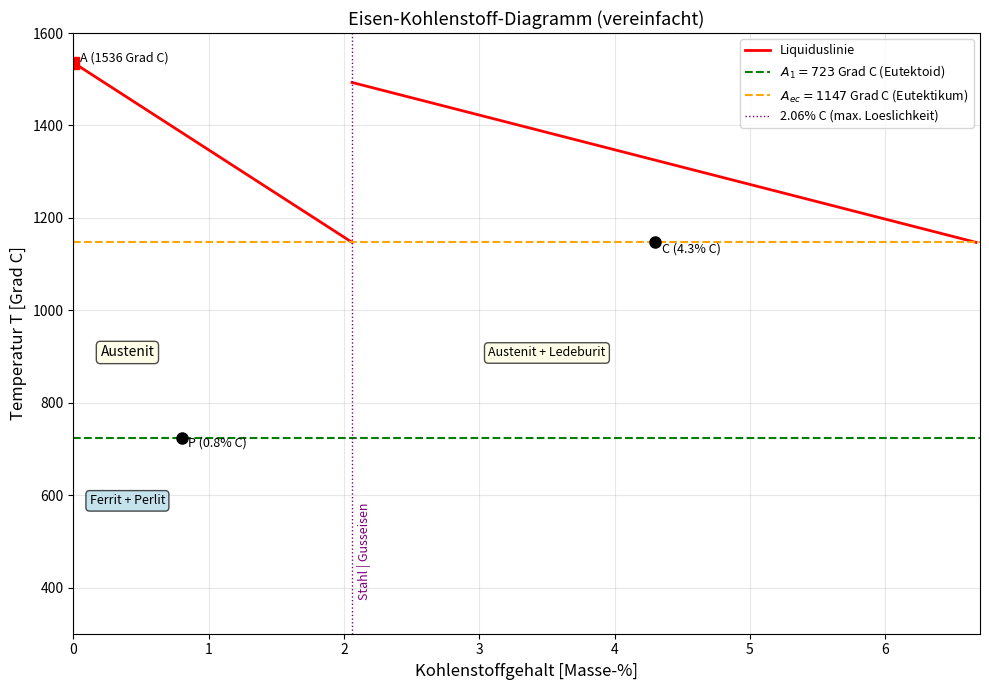
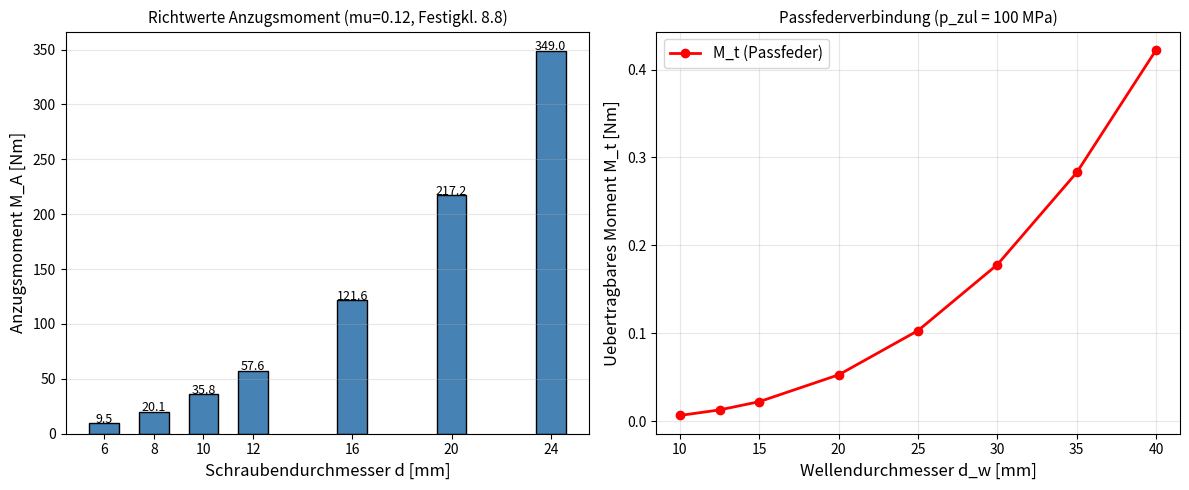
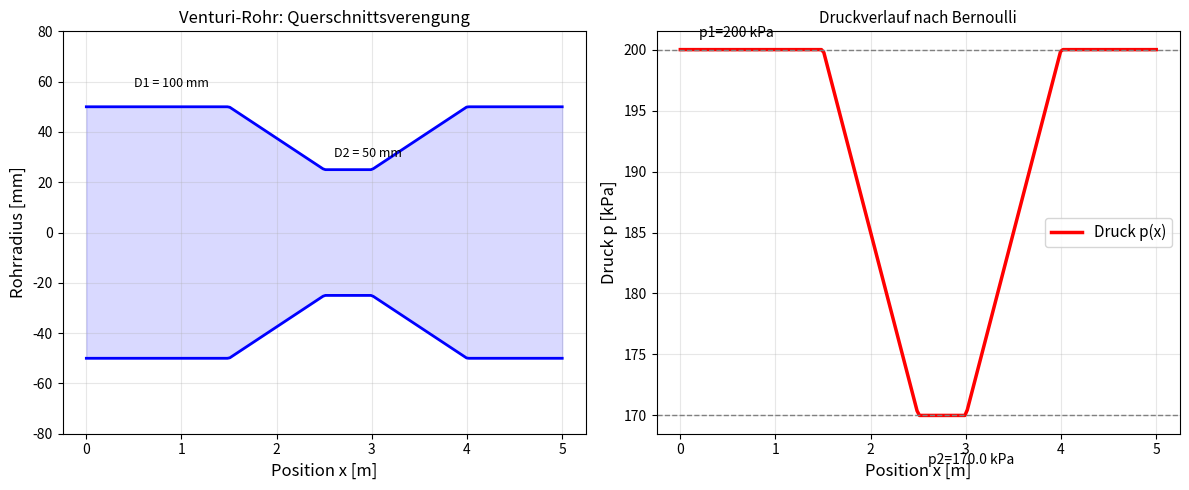
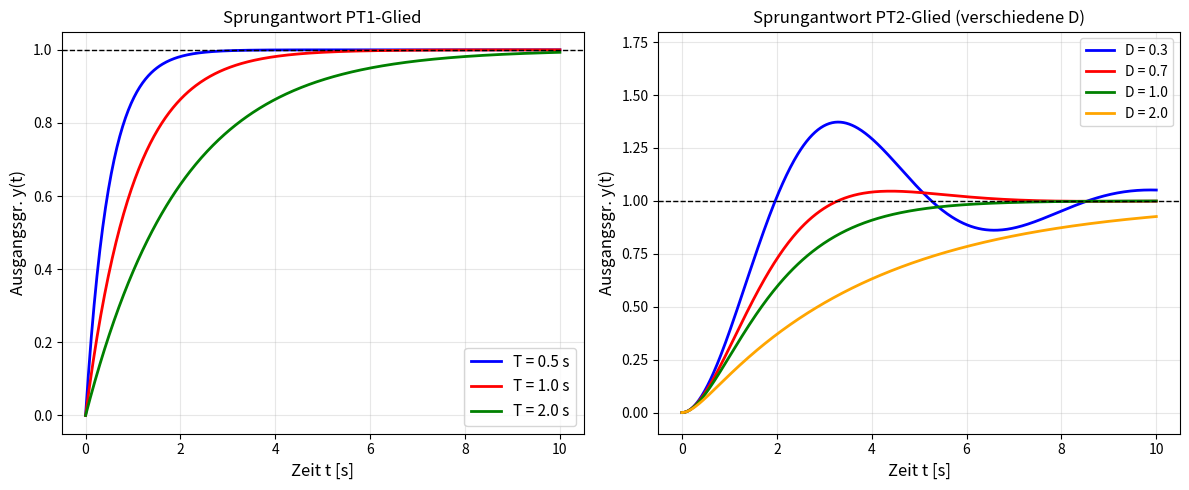
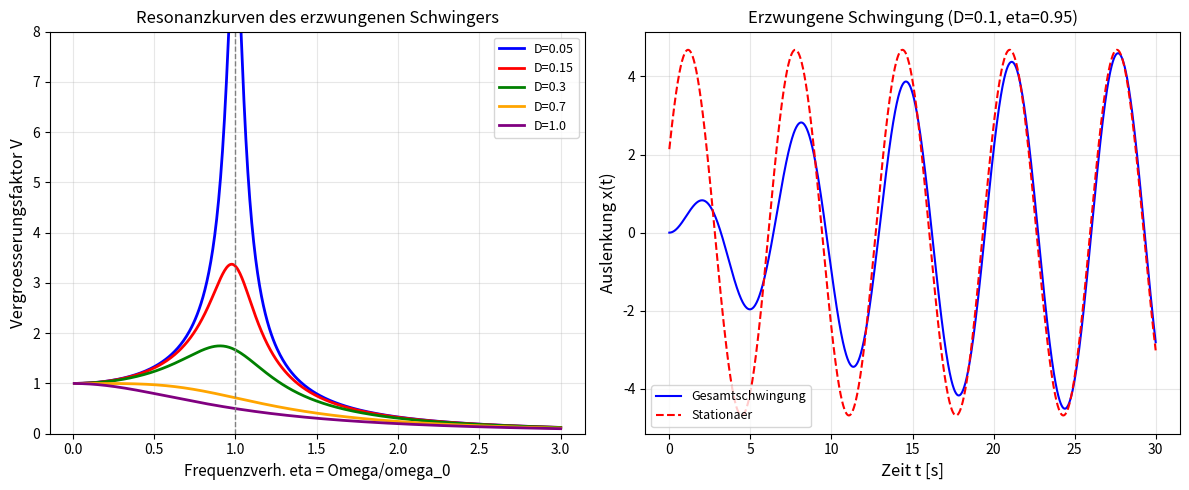

Recreate these plots in Python, in order.
#!/usr/bin/env python3
import matplotlib
matplotlib.use('Agg')
import matplotlib.pyplot as plt
import numpy as np

# Plot 5 (Fe-C fix)
fig, ax = plt.subplots(figsize=(10, 7))
C_s = np.linspace(0, 2.06, 100)
T_liq_s = 1536 - (1536-1147)/2.06 * C_s
C_g = np.linspace(2.06, 6.67, 100)
T_liq_g = 1147 + (1493-1147)*(6.67-C_g)/(6.67-2.06)

ax.plot(C_s, T_liq_s, 'r-', lw=2, label='Liquiduslinie')
ax.plot(C_g, T_liq_g, 'r-', lw=2)
ax.axhline(723, color='green', lw=1.5, ls='--', label='$A_1 = 723$ Grad C (Eutektoid)')
ax.axhline(1147, color='orange', lw=1.5, ls='--', label='$A_{ec} = 1147$ Grad C (Eutektikum)')
ax.plot(0.8, 723, 'ko', ms=8)
ax.text(0.85, 705, 'P (0.8% C)', fontsize=9)
ax.plot(4.3, 1147, 'ko', ms=8)
ax.text(4.35, 1125, 'C (4.3% C)', fontsize=9)
ax.plot(0, 1536, 'rs', ms=8)
ax.text(0.05, 1538, 'A (1536 Grad C)', fontsize=9)
ax.text(0.4, 900, 'Austenit', fontsize=10, ha='center',
        bbox=dict(boxstyle='round', facecolor='lightyellow', alpha=0.7))
ax.text(0.4, 580, 'Ferrit + Perlit', fontsize=9, ha='center',
        bbox=dict(boxstyle='round', facecolor='lightblue', alpha=0.7))
ax.text(3.5, 900, 'Austenit + Ledeburit', fontsize=9, ha='center',
        bbox=dict(boxstyle='round', facecolor='lightyellow', alpha=0.7))
ax.axvline(2.06, color='purple', lw=1, ls=':', label='2.06% C (max. Loeslichkeit)')
ax.text(2.1, 380, 'Stahl | Gusseisen', fontsize=9, color='purple', rotation=90)
ax.set_xlabel('Kohlenstoffgehalt [Masse-%]', fontsize=12)
ax.set_ylabel('Temperatur T [Grad C]', fontsize=12)
ax.set_title('Eisen-Kohlenstoff-Diagramm (vereinfacht)', fontsize=13)
ax.set_xlim(0, 6.7); ax.set_ylim(300, 1600)
ax.legend(fontsize=9, loc='upper right'); ax.grid(True, alpha=0.3)
plt.tight_layout()
plt.savefig('plot_eisen_kohlenstoff.pdf', bbox_inches='tight')
plt.close()
print("plot_eisen_kohlenstoff.pdf OK")

# Plot 6: Maschinenelemente
fig, axes = plt.subplots(1, 2, figsize=(12, 5))
ax = axes[0]
d_arr = np.array([6, 8, 10, 12, 16, 20, 24])
F_V_list = [0.75 * 600 * d**1.6 for d in d_arr]
M_A_list = [0.2 * F * d/1000 for F, d in zip(F_V_list, d_arr)]
ax.bar(d_arr, M_A_list, color='steelblue', edgecolor='black', width=1.2)
ax.set_xlabel('Schraubendurchmesser d [mm]', fontsize=12)
ax.set_ylabel('Anzugsmoment M_A [Nm]', fontsize=12)
ax.set_title('Richtwerte Anzugsmoment (mu=0.12, Festigkl. 8.8)', fontsize=11)
ax.set_xticks(d_arr)
for x, y in zip(d_arr, M_A_list):
    ax.text(x, y+0.5, f'{y:.1f}', ha='center', fontsize=9)
ax.grid(True, alpha=0.3, axis='y')

ax2 = axes[1]
b_arr = np.array([4, 5, 6, 8, 10, 12, 14, 16])
d_w = 2.5 * b_arr
l_eff = 3 * b_arr
h = 0.55 * b_arr
p_zul = 100
M_t = p_zul * l_eff/1000 * h/2/1000 * d_w/2/1000 * 1000
ax2.plot(d_w, M_t, 'ro-', lw=2, ms=6, label='M_t (Passfeder)')
ax2.set_xlabel('Wellendurchmesser d_w [mm]', fontsize=12)
ax2.set_ylabel('Uebertragbares Moment M_t [Nm]', fontsize=12)
ax2.set_title('Passfederverbindung (p_zul = 100 MPa)', fontsize=11)
ax2.legend(fontsize=11); ax2.grid(True, alpha=0.3)
plt.tight_layout()
plt.savefig('plot_maschinenelemente.pdf', bbox_inches='tight')
plt.close()
print("plot_maschinenelemente.pdf OK")

# Plot 7: Stroemung Bernoulli
fig, axes = plt.subplots(1, 2, figsize=(12, 5))
D1, D2 = 0.1, 0.05
v1 = 2.0
v2 = v1 * (D1/D2)**2
rho = 1000
p1 = 200000
p2 = p1 + 0.5*rho*(v1**2 - v2**2)
x = np.linspace(0, 5, 200)
r_top = np.where(x < 1.5, 0.05,
         np.where(x < 2.5, 0.05 - 0.025*(x-1.5)/1.0,
         np.where(x < 3.0, 0.025,
         np.where(x < 4.0, 0.025 + 0.025*(x-3.0)/1.0, 0.05))))
p_arr = np.where(x < 1.5, p1,
        np.where(x < 2.5, p1 + (p2-p1)*(x-1.5)/1.0,
        np.where(x < 3.0, p2,
        np.where(x < 4.0, p2 + (p1-p2)*(x-3.0)/1.0, p1))))

ax = axes[0]
ax.plot(x, r_top*1000, 'b-', lw=2)
ax.plot(x, -r_top*1000, 'b-', lw=2)
ax.fill_between(x, r_top*1000, -r_top*1000, alpha=0.15, color='blue')
ax.set_xlabel('Position x [m]', fontsize=12)
ax.set_ylabel('Rohrradius [mm]', fontsize=12)
ax.set_title('Venturi-Rohr: Querschnittsverengung', fontsize=12)
ax.text(0.5, 58, 'D1 = 100 mm', fontsize=9)
ax.text(2.6, 30, 'D2 = 50 mm', fontsize=9)
ax.grid(True, alpha=0.3); ax.set_ylim(-80, 80)

ax2 = axes[1]
ax2.plot(x, p_arr/1000, 'r-', lw=2.5, label='Druck p(x)')
ax2.axhline(p1/1000, color='gray', ls='--', lw=1)
ax2.axhline(p2/1000, color='gray', ls='--', lw=1)
ax2.text(0.2, p1/1000+1, f'p1={p1/1000:.0f} kPa', fontsize=10)
ax2.text(2.6, p2/1000-4, f'p2={p2/1000:.1f} kPa', fontsize=10)
ax2.set_xlabel('Position x [m]', fontsize=12)
ax2.set_ylabel('Druck p [kPa]', fontsize=12)
ax2.set_title('Druckverlauf nach Bernoulli', fontsize=11)
ax2.legend(fontsize=11); ax2.grid(True, alpha=0.3)
plt.tight_layout()
plt.savefig('plot_stroemung.pdf', bbox_inches='tight')
plt.close()
print("plot_stroemung.pdf OK")

# Plot 8: Regelungstechnik
fig, axes = plt.subplots(1, 2, figsize=(12, 5))
t = np.linspace(0, 10, 500)
ax = axes[0]
for T, col in [(0.5,'blue'),(1.0,'red'),(2.0,'green')]:
    y = 1 - np.exp(-t/T)
    ax.plot(t, y, lw=2, color=col, label=f'T = {T} s')
ax.axhline(1, color='k', ls='--', lw=1)
ax.set_xlabel('Zeit t [s]', fontsize=12)
ax.set_ylabel('Ausgangsgr. y(t)', fontsize=12)
ax.set_title('Sprungantwort PT1-Glied', fontsize=12)
ax.legend(fontsize=11); ax.grid(True, alpha=0.3)

ax2 = axes[1]
w_n = 1.0
for D, col in [(0.3,'blue'),(0.7,'red'),(1.0,'green'),(2.0,'orange')]:
    if D < 1:
        w_d = w_n*np.sqrt(1-D**2)
        y = 1 - np.exp(-D*w_n*t)*(np.cos(w_d*t) + D/np.sqrt(1-D**2)*np.sin(w_d*t))
    elif D == 1:
        y = 1 - (1 + w_n*t)*np.exp(-w_n*t)
    else:
        s1 = -w_n*(D - np.sqrt(D**2-1))
        s2 = -w_n*(D + np.sqrt(D**2-1))
        y = 1 + (s1*np.exp(s2*t) - s2*np.exp(s1*t))/(s2-s1)
    ax2.plot(t, y, lw=2, color=col, label=f'D = {D}')
ax2.axhline(1, color='k', ls='--', lw=1)
ax2.set_xlabel('Zeit t [s]', fontsize=12)
ax2.set_ylabel('Ausgangsgr. y(t)', fontsize=12)
ax2.set_title('Sprungantwort PT2-Glied (verschiedene D)', fontsize=12)
ax2.legend(fontsize=10); ax2.grid(True, alpha=0.3); ax2.set_ylim(-0.1, 1.8)
plt.tight_layout()
plt.savefig('plot_regelung.pdf', bbox_inches='tight')
plt.close()
print("plot_regelung.pdf OK")

# Plot 9: Schwingungen
fig, axes = plt.subplots(1, 2, figsize=(12, 5))
ax = axes[0]
eta = np.linspace(0.01, 3, 500)
for D, col in [(0.05,'blue'),(0.15,'red'),(0.3,'green'),(0.7,'orange'),(1.0,'purple')]:
    V = 1/np.sqrt((1 - eta**2)**2 + (2*D*eta)**2)
    ax.plot(eta, V, lw=2, color=col, label=f'D={D}')
ax.axvline(1, color='gray', ls='--', lw=1)
ax.set_xlabel('Frequenzverh. eta = Omega/omega_0', fontsize=11)
ax.set_ylabel('Vergroesserungsfaktor V', fontsize=12)
ax.set_title('Resonanzkurven des erzwungenen Schwingers', fontsize=12)
ax.legend(fontsize=9); ax.grid(True, alpha=0.3); ax.set_ylim(0, 8)

ax2 = axes[1]
t = np.linspace(0, 30, 1500)
D = 0.1; w0 = 1.0; Omega = 0.95
eta_v = Omega/w0
V = 1/np.sqrt((1-eta_v**2)**2 + (2*D*eta_v)**2)
phi = np.arctan2(2*D*eta_v, 1-eta_v**2)
y_p = V * np.cos(Omega*t - phi)
wd = w0*np.sqrt(1-D**2)
# IC: y(0)=0, y'(0)=0
A = -V*np.cos(-phi)
B = (-(-A*D*w0) - V*(-Omega)*np.sin(-phi))/wd
y_h = np.exp(-D*w0*t)*(A*np.cos(wd*t) + B*np.sin(wd*t))
y = y_h + y_p
ax2.plot(t, y, 'b-', lw=1.5, label='Gesamtschwingung')
ax2.plot(t, y_p, 'r--', lw=1.5, label='Stationaer')
ax2.set_xlabel('Zeit t [s]', fontsize=12)
ax2.set_ylabel('Auslenkung x(t)', fontsize=12)
ax2.set_title('Erzwungene Schwingung (D=0.1, eta=0.95)', fontsize=12)
ax2.legend(fontsize=9); ax2.grid(True, alpha=0.3)
plt.tight_layout()
plt.savefig('plot_schwingung.pdf', bbox_inches='tight')
plt.close()
print("plot_schwingung.pdf OK")

print("\nAlle verbleibenden Plots OK!")
